Run: headless pygame with SDL's dummy video driver; simulated clock (each Clock.tick advances the game by its frame time, no real sleeping); random seed 0; keys injected as events and as key.get_pressed() state; mouse plan: one left click at the window centre at the start of phase 2, then a move to the lower-right quarter at the start of phase 3.
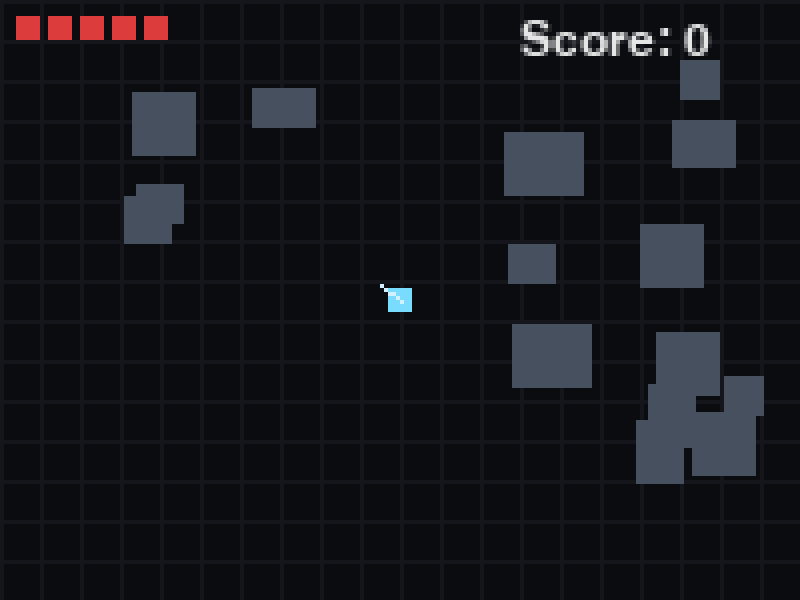
Frame 1 of 4 · flips 1–60 · no input
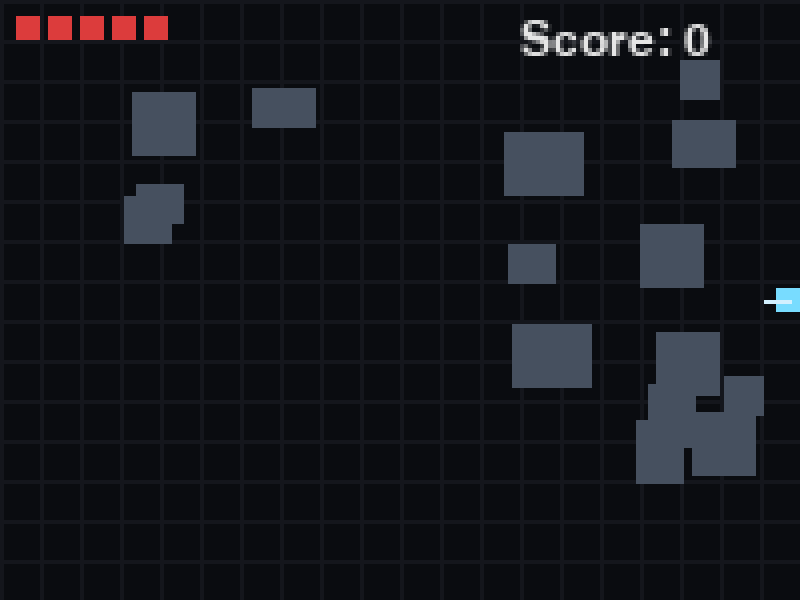
Frame 2 of 4 · flips 61–180 · clicked the window centre · tapped SPACE, RETURN · held RIGHT (→), D
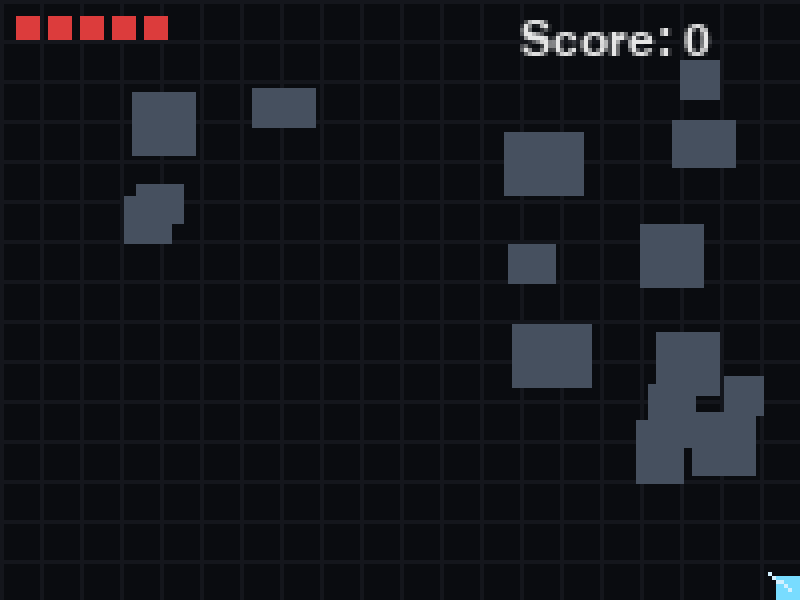
Frame 3 of 4 · flips 181–300 · moved the mouse to the lower-right quarter · held DOWN (↓), S
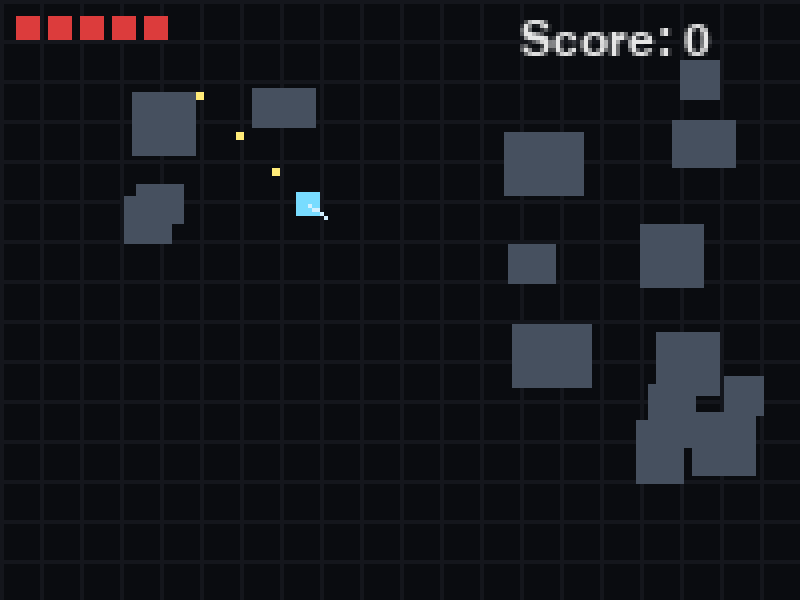
Frame 4 of 4 · flips 301–420 · held LEFT (←), A, UP (↑), W

The pygame program that drew these frames:

import pygame, random, sys, math
from pygame.math import Vector2

# -------------------- Retro Low-Res Setup --------------------
LOW_W, LOW_H = 200, 150    # low-res canvas size (pixel-art scale)
SCALE = 4                  # window = LOW_* * SCALE
WIN_W, WIN_H = LOW_W * SCALE, LOW_H * SCALE

# -------------------- Game Config --------------------
PLAYER_SPEED = 70.0              # pixels/sec in low-res space
PLAYER_SIZE = 6
PLAYER_MAX_HP = 5
FIRE_COOLDOWN = 0.16             # seconds
BULLET_SPEED = 170.0
BULLET_LIFETIME = 1.4            # seconds
ENEMY_SPAWN_EVERY = 0.75         # seconds
ENEMY_SPEED_MIN = 28.0
ENEMY_SPEED_MAX = 50.0
ENEMY_SIZE = 7
INVULN_SEC = 0.6
WALL_COUNT = 16                  # random obstacles

# -------------------- Colors --------------------
BG = (10, 12, 16)
GRID = (20, 22, 28)
UI = (230, 230, 230)
PLAYER_C = (120, 220, 255)
PLAYER_HURT = (255, 170, 170)
BULLET_C = (255, 235, 120)
ENEMY_C = (120, 255, 120)
WALL_C = (70, 80, 95)
DANGER = (255, 100, 100)

def rect_collide(ax, ay, asz, bx, by, bsz):
    return not (ax+asz <= bx or bx+bsz <= ax or ay+asz <= by or by+bsz <= ay)

def clamp(val, lo, hi): return max(lo, min(hi, val))

def make_walls(rng):
    walls = []
    for _ in range(WALL_COUNT):
        w = rng.choice([10, 12, 16, 20])
        h = rng.choice([10, 12, 16])
        x = rng.randint(5, LOW_W - w - 5)
        y = rng.randint(10, LOW_H - h - 10)
        walls.append(pygame.Rect(x, y, w, h))
    return walls

def spawn_enemy(rng, walls):
    # spawn just off-screen border
    side = rng.choice(["top", "bottom", "left", "right"])
    if side == "top":
        x, y = rng.randint(-10, LOW_W+10), -ENEMY_SIZE - 2
    elif side == "bottom":
        x, y = rng.randint(-10, LOW_W+10), LOW_H + 2
    elif side == "left":
        x, y = -ENEMY_SIZE - 2, rng.randint(-10, LOW_H+10)
    else:
        x, y = LOW_W + 2, rng.randint(-10, LOW_H+10)

    r = pygame.Rect(x, y, ENEMY_SIZE, ENEMY_SIZE)
    # avoid walls at spawn (roughly)
    for w in walls:
        if r.colliderect(w):
            return None
    speed = random.uniform(ENEMY_SPEED_MIN, ENEMY_SPEED_MAX)
    return {"rect": r, "speed": speed}

def line_rect_intersect(p0, p1, r):
    # simple check used to prevent bullets spawning inside walls; optional
    # Here we skip for simplicity (bullets small); return False to ignore
    return False

def main():
    pygame.init()
    window = pygame.display.set_mode((WIN_W, WIN_H))
    pygame.display.set_caption("Pixel Shooter (Retro)")
    clock = pygame.time.Clock()

    # Low-res canvas (nearest-neighbor scaled to window)
    canvas = pygame.Surface((LOW_W, LOW_H))

    font = pygame.font.SysFont(None, 18)
    big = pygame.font.SysFont(None, 28)

    rng = random.Random()

    def new_game():
        player = pygame.Rect(LOW_W//2 - PLAYER_SIZE//2, LOW_H//2 - PLAYER_SIZE//2, PLAYER_SIZE, PLAYER_SIZE)
        hp = PLAYER_MAX_HP
        bullets = []  # dict: x,y,dx,dy,life
        enemies = []  # dict: rect, speed
        walls = make_walls(rng)

        # ensure spawn region around player is clear
        for w in walls[:]:
            if w.colliderect(player.inflate(40, 40)):
                walls.remove(w)

        last_shot_t = 0.0
        spawn_acc = 0.0
        alive = True
        invuln_until = -1.0
        score = 0
        t = 0.0
        return locals()  # pack state

    S = new_game()

    while True:
        dt = clock.tick(60) / 1000.0
        # Events
        for e in pygame.event.get():
            if e.type == pygame.QUIT:
                pygame.quit(); sys.exit()
            if e.type == pygame.KEYDOWN:
                if e.key == pygame.K_ESCAPE:
                    pygame.quit(); sys.exit()
                if not S["alive"] and e.key == pygame.K_r:
                    S = new_game()

        # --- Update ---
        if S["alive"]:
            S["t"] += dt
            keys = pygame.key.get_pressed()

            # Movement (WASD/Arrows)
            dx = (keys[pygame.K_d] or keys[pygame.K_RIGHT]) - (keys[pygame.K_a] or keys[pygame.K_LEFT])
            dy = (keys[pygame.K_s] or keys[pygame.K_DOWN]) - (keys[pygame.K_w] or keys[pygame.K_UP])
            v = Vector2(dx, dy)
            if v.length_squared() > 0:
                v = v.normalize() * PLAYER_SPEED
            move = v * dt

            # Try move with simple collision vs walls (separate axis resolution)
            p = S["player"]
            # X
            p.x = int(p.x + move.x)
            for w in S["walls"]:
                if p.colliderect(w):
                    if move.x > 0: p.right = w.left
                    elif move.x < 0: p.left = w.right
            # Y
            p.y = int(p.y + move.y)
            for w in S["walls"]:
                if p.colliderect(w):
                    if move.y > 0: p.bottom = w.top
                    elif move.y < 0: p.top = w.bottom

            # Clamp to arena
            p.x = clamp(p.x, 0, LOW_W - p.width)
            p.y = clamp(p.y, 0, LOW_H - p.height)

            # Shooting
            mouse_pos = Vector2(pygame.mouse.get_pos()[0] / SCALE, pygame.mouse.get_pos()[1] / SCALE)
            want_fire = pygame.mouse.get_pressed()[0]
            # Also allow arrow-key shooting (4-dir)
            fire_dir = None
            shoot_dx = keys[pygame.K_RIGHT] - keys[pygame.K_LEFT]
            shoot_dy = keys[pygame.K_DOWN] - keys[pygame.K_UP]
            if shoot_dx or shoot_dy:
                fire_dir = Vector2(shoot_dx, shoot_dy)
            elif want_fire:
                dirv = mouse_pos - Vector2(p.center)
                if dirv.length_squared() > 0:
                    fire_dir = dirv

            if fire_dir is not None:
                if S["t"] - S["last_shot_t"] >= FIRE_COOLDOWN:
                    d = fire_dir.normalize()
                    bx = p.centerx + int(d.x * (PLAYER_SIZE//2 + 2)) - 1
                    by = p.centery + int(d.y * (PLAYER_SIZE//2 + 2)) - 1
                    bullet = {"x": float(bx), "y": float(by), "dx": d.x * BULLET_SPEED, "dy": d.y * BULLET_SPEED, "life": 0.0}
                    # avoid spawning bullet inside a wall
                    bad = False
                    br = pygame.Rect(int(bullet["x"]), int(bullet["y"]), 2, 2)
                    for w in S["walls"]:
                        if br.colliderect(w):
                            bad = True; break
                    if not bad:
                        S["bullets"].append(bullet)
                        S["last_shot_t"] = S["t"]

            # Update bullets
            kept_b = []
            for b in S["bullets"]:
                b["x"] += b["dx"] * dt
                b["y"] += b["dy"] * dt
                b["life"] += dt
                br = pygame.Rect(int(b["x"]), int(b["y"]), 2, 2)
                # out of bounds or lifetime over?
                if b["life"] > BULLET_LIFETIME or br.right < 0 or br.left > LOW_W or br.bottom < 0 or br.top > LOW_H:
                    continue
                # wall hit?
                hit_wall = False
                for w in S["walls"]:
                    if br.colliderect(w):
                        hit_wall = True; break
                if not hit_wall:
                    kept_b.append(b)
            S["bullets"] = kept_b

            # Spawn enemies
            S["spawn_acc"] += dt
            while S["spawn_acc"] >= ENEMY_SPAWN_EVERY:
                S["spawn_acc"] -= ENEMY_SPAWN_EVERY
                e = spawn_enemy(rng, S["walls"])
                if e: S["enemies"].append(e)

            # Update enemies
            kept_e = []
            pc = Vector2(S["player"].center)
            for e in S["enemies"]:
                er = e["rect"]
                # simple chase
                dirv = pc - Vector2(er.center)
                if dirv.length_squared() > 0:
                    dirv = dirv.normalize()
                step = dirv * e["speed"] * dt
                er.x = int(er.x + step.x)
                # collide walls X
                for w in S["walls"]:
                    if er.colliderect(w):
                        if step.x > 0: er.right = w.left
                        elif step.x < 0: er.left = w.right
                er.y = int(er.y + step.y)
                # collide walls Y
                for w in S["walls"]:
                    if er.colliderect(w):
                        if step.y > 0: er.bottom = w.top
                        elif step.y < 0: er.top = w.bottom
                # keep only those on/border
                if -ENEMY_SIZE <= er.x <= LOW_W and -ENEMY_SIZE <= er.y <= LOW_H:
                    kept_e.append(e)
            S["enemies"] = kept_e

            # Bullet -> Enemy
            kept_e = []
            for e in S["enemies"]:
                er = e["rect"]
                hit = False
                for b in S["bullets"][:]:
                    br = pygame.Rect(int(b["x"]), int(b["y"]), 2, 2)
                    if er.colliderect(br):
                        S["bullets"].remove(b)
                        S["score"] += 1
                        hit = True
                        break
                if not hit:
                    kept_e.append(e)
            S["enemies"] = kept_e

            # Enemy -> Player
            if S["t"] >= S["invuln_until"]:
                for e in S["enemies"]:
                    if S["player"].colliderect(e["rect"]):
                        S["hp"] -= 1
                        S["invuln_until"] = S["t"] + INVULN_SEC
                        if S["hp"] <= 0:
                            S["alive"] = False
                        break

        # --- Draw on low-res canvas ---
        c = canvas
        c.fill(BG)

        # Subtle grid (pixel-y vibe)
        for x in range(0, LOW_W, 10):
            pygame.draw.line(c, GRID, (x, 0), (x, LOW_H))
        for y in range(0, LOW_H, 10):
            pygame.draw.line(c, GRID, (0, y), (LOW_W, y))

        # Walls
        for w in S["walls"]:
            pygame.draw.rect(c, WALL_C, w)

        # Player
        pc = PLAYER_C if (not S["alive"] or S["t"] >= S["invuln_until"] or int(S["t"]*20)%2==0) else PLAYER_HURT
        pygame.draw.rect(c, pc if S["alive"] else (140,140,140), S["player"])

        # Gun muzzle indicator (toward mouse)
        mp = Vector2(pygame.mouse.get_pos()[0] / SCALE, pygame.mouse.get_pos()[1] / SCALE)
        aim = mp - Vector2(S["player"].center)
        if aim.length_squared() > 0:
            aim = aim.normalize()
            tip = Vector2(S["player"].center) + aim * (PLAYER_SIZE//2 + 3)
            pygame.draw.line(c, (210,240,255), S["player"].center, (int(tip.x), int(tip.y)), 1)

        # Bullets
        for b in S["bullets"]:
            pygame.draw.rect(c, BULLET_C, (int(b["x"]), int(b["y"]), 2, 2))

        # Enemies
        for e in S["enemies"]:
            pygame.draw.rect(c, ENEMY_C, e["rect"])

        # UI (drawn on canvas to keep pixelated)
        # Hearts
        for i in range(PLAYER_MAX_HP):
            col = (220,60,60) if i < S["hp"] else (70,40,40)
            pygame.draw.rect(c, col, (4 + i*8, 4, 6, 6))

        # Score
        score_surf = font.render(f"Score: {S['score']}", True, UI)
        c.blit(score_surf, (LOW_W - 70, 4))

        # Game over overlay
        if not S["alive"]:
            overlay = pygame.Surface((LOW_W, LOW_H), pygame.SRCALPHA)
            overlay.fill((0, 0, 0, 160))
            c.blit(overlay, (0, 0))
            txt1 = big.render("GAME OVER", True, UI)
            txt2 = font.render("Press R to Restart  •  ESC to Quit", True, (220,220,220))
            c.blit(txt1, (LOW_W//2 - txt1.get_width()//2, LOW_H//2 - 26))
            c.blit(txt2, (LOW_W//2 - txt2.get_width()//2, LOW_H//2 + 2))

        # --- Scale to window (nearest neighbor) ---
        pygame.transform.scale(canvas, (WIN_W, WIN_H), window)
        pygame.display.flip()

if __name__ == "__main__":
    main()
